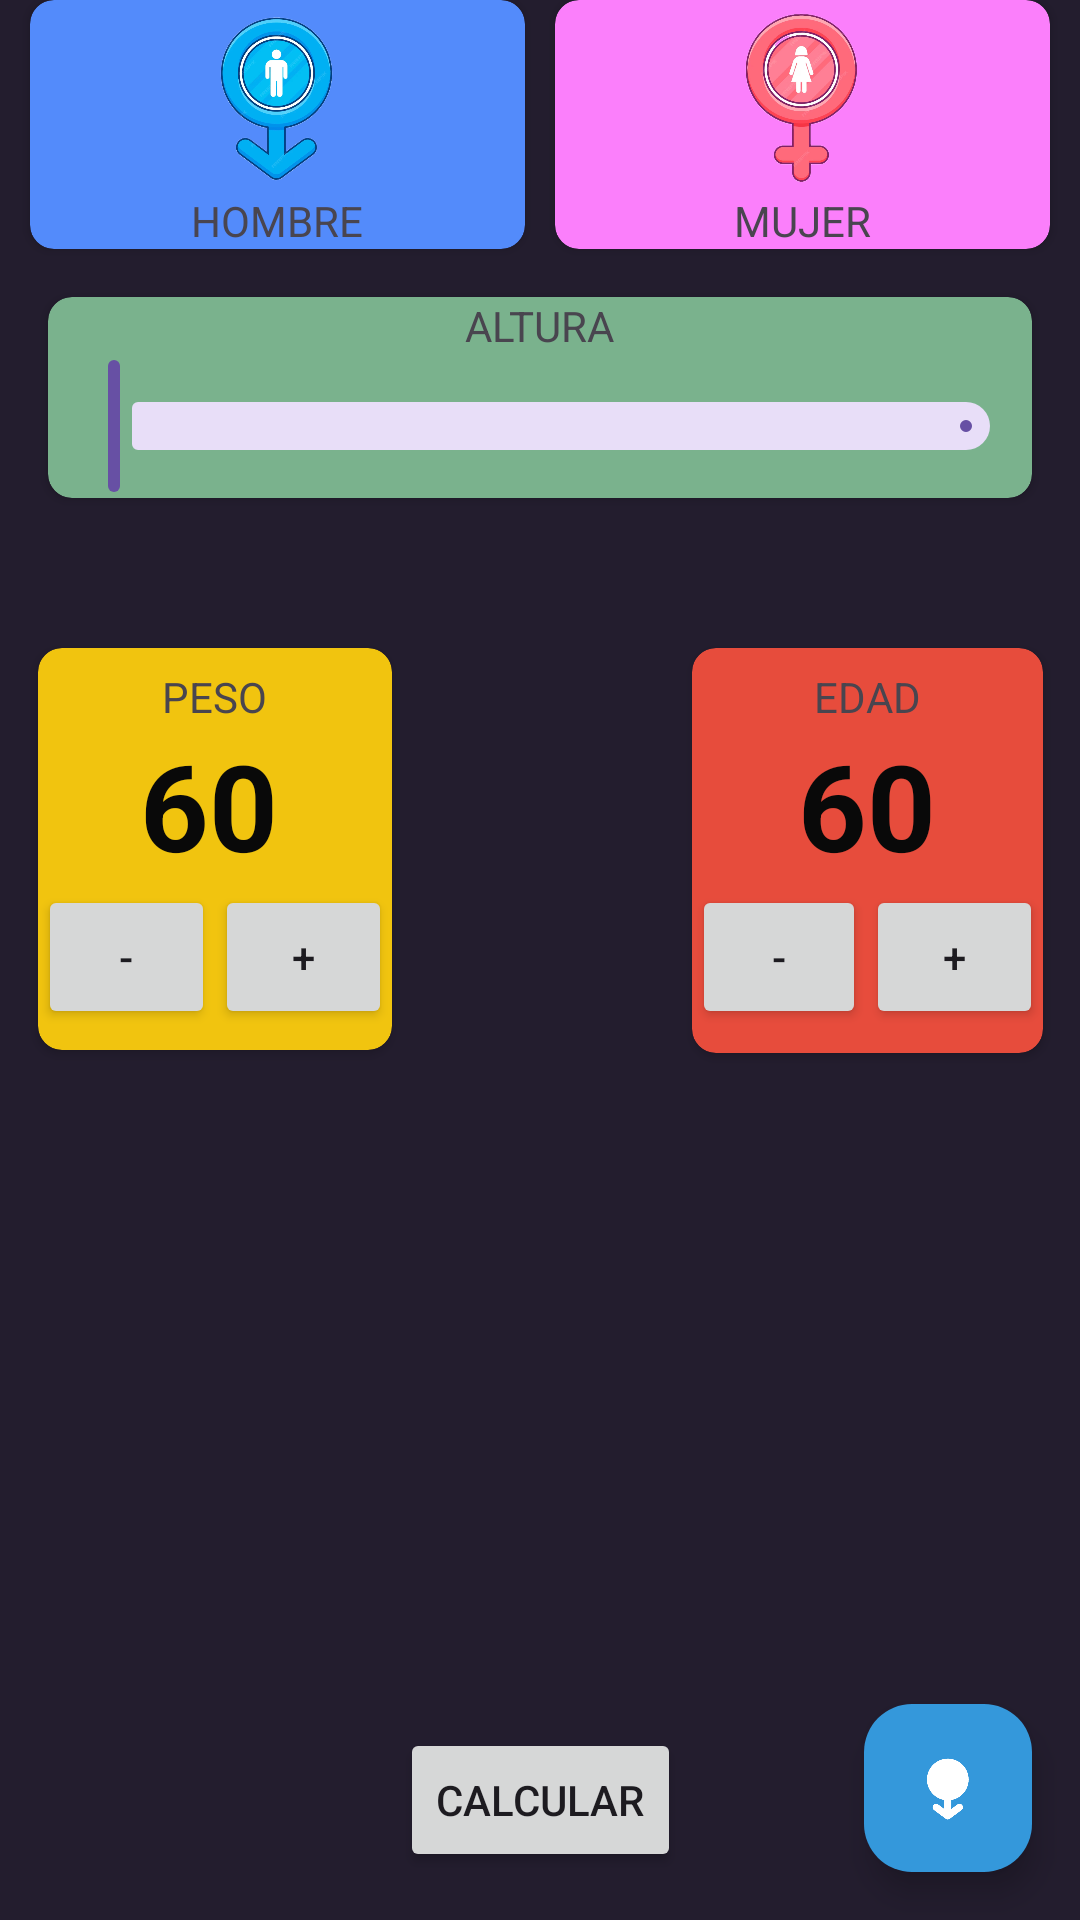

This screen was rendered from an Android layout file. Write that file and the resources it references.
<!-- AndroidManifest.xml: application theme Theme.Actividad04IMC -->
<!-- res/layout/activity_imc.xml -->
<?xml version="1.0" encoding="utf-8"?>
<androidx.constraintlayout.widget.ConstraintLayout xmlns:android="http://schemas.android.com/apk/res/android"
    xmlns:app="http://schemas.android.com/apk/res-auto"
    xmlns:tools="http://schemas.android.com/tools"
    android:layout_width="match_parent"
    android:layout_height="match_parent"
    android:background="#231D2E"
    tools:context=".IMCActivity">

    

    <androidx.cardview.widget.CardView
        android:id="@+id/cardView1"
        android:layout_width="0dp"
        android:layout_height="wrap_content"
        app:layout_constraintTop_toTopOf="parent"
        app:layout_constraintStart_toStartOf="parent"
        app:layout_constraintEnd_toStartOf="@+id/cardView2"
        app:layout_constraintHorizontal_bias="0.5"
        app:cardCornerRadius="8dp"
        app:cardBackgroundColor="#538BFB"
        android:layout_marginStart="10dp"
        android:layout_marginEnd="10dp">

        <LinearLayout
            android:layout_width="match_parent"
            android:layout_height="match_parent"
            android:orientation="vertical"
            android:gravity="center">

            <ImageView
                android:layout_width="64dp"
                android:layout_height="64dp"
                android:src="@drawable/hombre" />

            <TextView
                android:layout_width="wrap_content"
                android:layout_height="wrap_content"
                android:text="HOMBRE" />
        </LinearLayout>
    </androidx.cardview.widget.CardView>

    
    <androidx.cardview.widget.CardView
        android:id="@+id/cardView2"
        android:layout_width="0dp"
        android:layout_height="wrap_content"
        app:layout_constraintTop_toTopOf="parent"
        app:layout_constraintStart_toEndOf="@+id/cardView1"
        app:layout_constraintEnd_toEndOf="parent"
        app:layout_constraintHorizontal_bias="0.5"
        app:cardCornerRadius="8dp"
        app:cardBackgroundColor="#FB7FFB"
        android:layout_marginEnd="10dp">

        <LinearLayout
            android:layout_width="match_parent"
            android:layout_height="match_parent"
            android:orientation="vertical"
            android:gravity="center">

            <ImageView
                android:layout_width="64dp"
                android:layout_height="64dp"
                android:src="@drawable/mujer" />

            <TextView
                android:layout_width="wrap_content"
                android:layout_height="wrap_content"
                android:text="MUJER" />
        </LinearLayout>
    </androidx.cardview.widget.CardView>

    <androidx.cardview.widget.CardView
        android:id="@+id/cardView3"
        android:layout_width="0dp"
        android:layout_height="wrap_content"
        app:layout_constraintTop_toBottomOf="@+id/cardView1"
        app:layout_constraintStart_toStartOf="parent"
        app:layout_constraintEnd_toEndOf="parent"
        app:layout_constraintHorizontal_bias="0.5"
        app:cardCornerRadius="8dp"
        app:cardBackgroundColor="#7AB28D"
        android:layout_margin="16dp">

        <LinearLayout
            android:layout_width="match_parent"
            android:layout_height="match_parent"
            android:orientation="vertical"
            android:gravity="center">

            <TextView
                android:id="@+id/textViewNumeroAltura"
                android:layout_width="wrap_content"
                android:layout_height="wrap_content"
                android:text="ALTURA" />

            
            <com.google.android.material.slider.RangeSlider
                android:id="@+id/rangeSliderAltura"
                android:layout_width="match_parent"
                android:layout_height="wrap_content"
                app:valueFrom="1"
                app:valueTo="250"
                app:stepSize="1" />

        </LinearLayout>
    </androidx.cardview.widget.CardView>

    
    <androidx.cardview.widget.CardView
        android:id="@+id/cardView4"
        android:layout_width="118dp"
        android:layout_height="134dp"
        android:layout_margin="50dp"
        app:cardBackgroundColor="#f1c40f"
        app:cardCornerRadius="8dp"
        app:layout_constraintEnd_toStartOf="@+id/cardView5"
        app:layout_constraintStart_toStartOf="parent"
        app:layout_constraintTop_toBottomOf="@+id/cardView3">

        <LinearLayout
            android:layout_width="match_parent"
            android:layout_height="match_parent"
            android:gravity="center"
            android:orientation="vertical">

            <TextView
                android:id="@+id/textViewPeso"
                android:layout_width="wrap_content"
                android:layout_height="wrap_content"
                android:text="PESO" />

            <TextView
                android:id="@+id/textViewNumeroPeso"
                android:layout_width="50dp"
                android:layout_height="wrap_content"
                android:text="60"
                android:textColor="#090909"
                android:textSize="40sp"
                android:textStyle="bold" />

            <LinearLayout
                android:layout_width="match_parent"
                android:layout_height="wrap_content"
                android:orientation="horizontal">

                <Button
                    android:id="@+id/botonMenosPeso"
                    android:layout_width="0dp"
                    android:layout_height="wrap_content"
                    android:layout_weight="1"
                    android:text="-" />

                <Button
                    android:id="@+id/botonMasPeso"
                    android:layout_width="0dp"
                    android:layout_height="wrap_content"
                    android:layout_weight="1"
                    android:text="+" />
            </LinearLayout>
        </LinearLayout>
    </androidx.cardview.widget.CardView>

    
    <androidx.cardview.widget.CardView
        android:id="@+id/cardView5"
        android:layout_width="117dp"
        android:layout_height="135dp"
        android:layout_margin="50dp"
        app:cardBackgroundColor="#e74c3c"
        app:cardCornerRadius="8dp"
        app:layout_constraintEnd_toEndOf="parent"
        app:layout_constraintStart_toEndOf="@+id/cardView4"
        app:layout_constraintTop_toBottomOf="@+id/cardView3">

        <LinearLayout
            android:layout_width="117dp"
            android:layout_height="134dp"
            android:gravity="center"
            android:orientation="vertical">

            <TextView
                android:id="@+id/textViewEdad"
                android:layout_width="wrap_content"
                android:layout_height="wrap_content"
                android:text="EDAD" />

            <TextView
                android:id="@+id/textViewNumeroEdad"
                android:layout_width="wrap_content"
                android:layout_height="wrap_content"
                android:text="60"
                android:textColor="#090909"
                android:textSize="40sp"
                android:textStyle="bold" />

            <LinearLayout
                android:layout_width="match_parent"
                android:layout_height="wrap_content"
                android:orientation="horizontal">

                <Button
                    android:id="@+id/botonMenosEdad"
                    android:layout_width="0dp"
                    android:layout_height="wrap_content"
                    android:layout_weight="1"
                    android:text="-" />

                <Button
                    android:id="@+id/botonMasEdad"
                    android:layout_width="1dp"
                    android:layout_height="match_parent"
                    android:layout_weight="1"
                    android:text="+" />
            </LinearLayout>
        </LinearLayout>
    </androidx.cardview.widget.CardView>

    
    <com.google.android.material.floatingactionbutton.FloatingActionButton
        android:id="@+id/fab"
        android:layout_width="wrap_content"
        android:layout_height="wrap_content"
        android:layout_margin="16dp"
        android:layout_marginEnd="116dp"
        android:layout_marginBottom="160dp"
        app:backgroundTint="#3498db"
        app:layout_constraintBottom_toBottomOf="parent"
        app:layout_constraintEnd_toEndOf="parent"
        app:srcCompat="@drawable/hombre"
        app:tint="#FFFFFF"
        android:contentDescription="lo que hará el botoncito" />

    <Button
        android:id="@+id/botonCalcular"
        android:layout_width="wrap_content"
        android:layout_height="wrap_content"
        android:text="CALCULAR"
        android:layout_margin="16dp"
        app:layout_constraintBottom_toBottomOf="parent"
        app:layout_constraintStart_toStartOf="parent"
        app:layout_constraintEnd_toEndOf="parent" />

</androidx.constraintlayout.widget.ConstraintLayout>
<!-- resources referenced by this layout -->
<resources>
  <!-- drawable hombre: png bitmap (drawable, 187302 bytes) -->
  <!-- drawable mujer: png bitmap (drawable, 170006 bytes) -->
  <style name="Theme.Actividad04IMC" parent="Base.Theme.Actividad04IMC" />
  <style name="Base.Theme.Actividad04IMC" parent="Theme.Material3.DayNight.NoActionBar">
          
          
      </style>
</resources>
